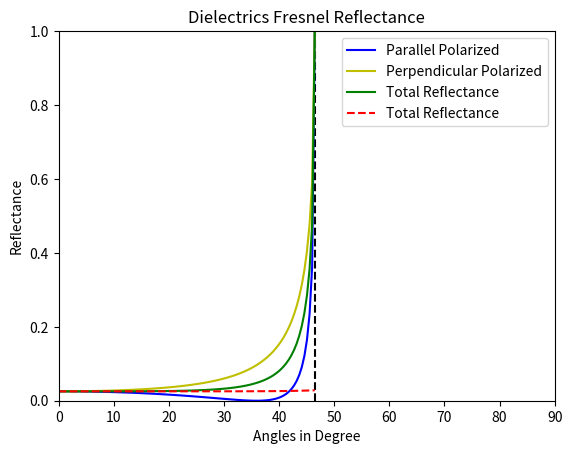

The matplotlib source for this figure:
import matplotlib.pyplot as plt
import math
import numpy as np


def find_brewster(eta_i, eta_t):
    return math.atan(eta_t/eta_i)


def find_critical(eta_i, eta_t):
    return math.asin(eta_t/eta_i)


def cal_fresnel(theta_i, eta_i, eta_t):

    # protection on float precision here
    theta_t = math.asin(min(1., (eta_i/eta_t) * math.sin(theta_i)))
    r_p = (eta_t*math.cos(theta_i) - eta_i*math.cos(theta_t))/(eta_t*math.cos(theta_i) + eta_i*math.cos(theta_t))
    r_p = r_p**2
    r_s = (eta_i*math.cos(theta_i) - eta_t*math.cos(theta_t))/(eta_i*math.cos(theta_i) + eta_t*math.cos(theta_t))
    r_s = r_s**2
    reflectance = (r_p + r_s)/2

    return r_p, r_s, reflectance


def cal_schlick(theta_i, r_0):
    return r_0 + (1.-r_0)*((1. - math.cos(theta_i))**5)


def plot_fresnel(eta_i, eta_t):

    # set upper bound and calculate reflectance of normal incident
    if eta_i < eta_t:
        upper_bound = 90
        brewster_angle = math.degrees(find_brewster(eta_i, eta_t))
        plt.vlines(brewster_angle, 0., 1., colors='k', linestyles="dashed")
        print('Brewster Angle = ', brewster_angle)
    else:
        upper_bound = math.degrees(find_critical(eta_i, eta_t))
        plt.vlines(upper_bound, 0., 1., colors='k', linestyles="dashed")
        print('Critical Angle = ', upper_bound)

    r_0 = cal_fresnel(0, eta_i, eta_t)[2]

    # init
    r_p_plot = np.ones(100)
    r_s_plot = np.ones(100)
    r = np.ones(100)
    r_sh = np.ones(100)
    x_plot = np.linspace(0, upper_bound, 100)

    for i in range(100):
        # calculate polarized and reflectance of an angle, with its Schlick's approximation
        r_p_plot[i], r_s_plot[i], r[i] = cal_fresnel(math.radians(x_plot[i]), eta_i, eta_t)
        r_sh[i] = cal_schlick(math.radians(x_plot[i]), r_0)

    plt.plot(x_plot, r_p_plot, 'b-', label=u'Parallel Polarized')
    plt.plot(x_plot, r_s_plot, 'y-', label=u'Perpendicular Polarized')
    plt.plot(x_plot, r, 'g-', label=u'Total Reflectance')
    plt.plot(x_plot, r_sh, 'r--', label=u'Total Reflectance')
    plt.title("Dielectrics Fresnel Reflectance")
    plt.xlabel('Angles in Degree')
    plt.ylabel('Reflectance')
    plt.legend()
    plt.xlim(0, 90)
    plt.ylim(0, 1)
    plt.show()


plot_fresnel(eta_i=2.0, eta_t=1.45)
